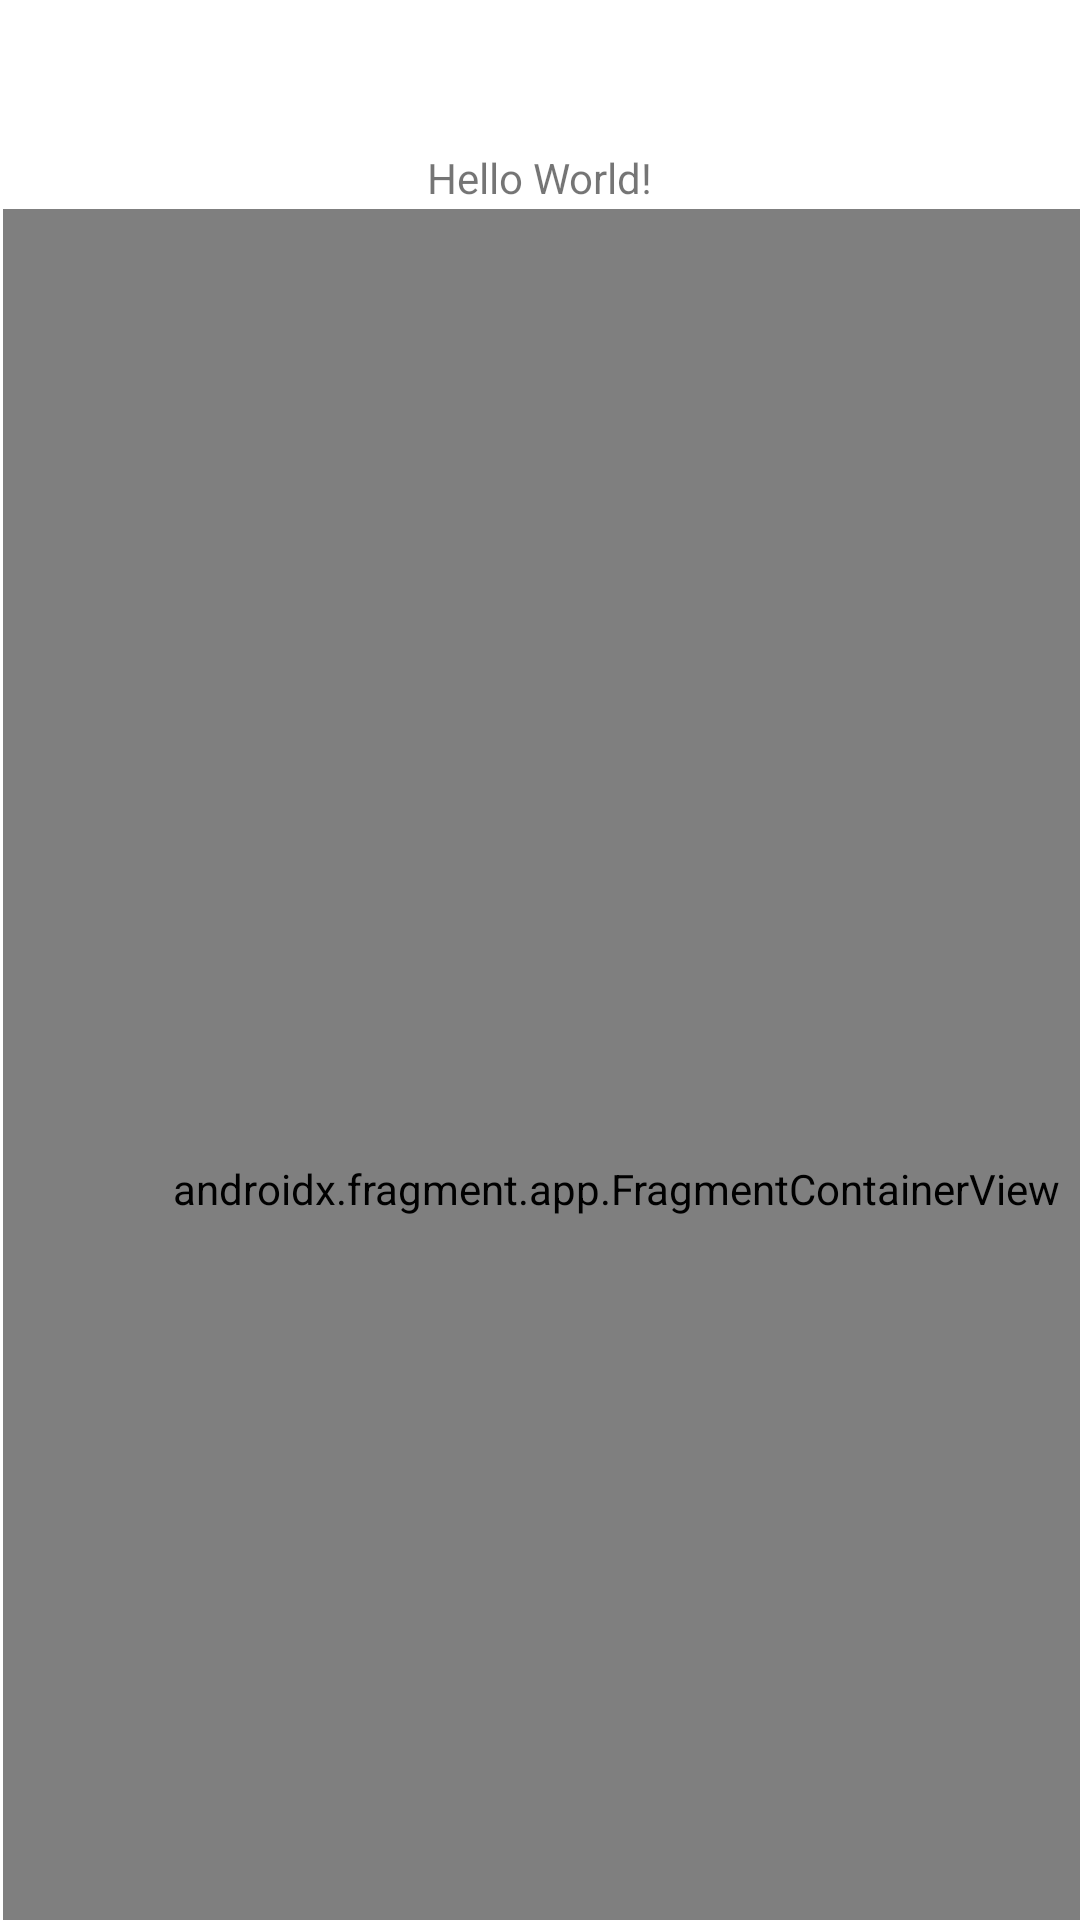

Android layout source for this screen:
<!-- AndroidManifest.xml: application theme Theme.Pratical31 -->
<!-- res/layout/activity_main.xml -->
<?xml version="1.0" encoding="utf-8"?>
<androidx.constraintlayout.widget.ConstraintLayout xmlns:android="http://schemas.android.com/apk/res/android"
    xmlns:app="http://schemas.android.com/apk/res-auto"
    xmlns:tools="http://schemas.android.com/tools"
    android:layout_width="match_parent"
    android:layout_height="match_parent"
    tools:context=".MainActivity">

    <TextView
        android:id="@+id/textView3"
        android:layout_width="wrap_content"
        android:layout_height="wrap_content"
        android:text="Hello World!"
        app:layout_constraintBottom_toBottomOf="parent"
        app:layout_constraintLeft_toLeftOf="parent"
        app:layout_constraintRight_toRightOf="parent"
        app:layout_constraintTop_toTopOf="parent"
        app:layout_constraintVertical_bias="0.08" />

    <androidx.fragment.app.FragmentContainerView
        android:id="@+id/fragmentContainerView"
        android:name="androidx.navigation.fragment.NavHostFragment"
        android:layout_width="409dp"
        android:layout_height="653dp"
        android:layout_marginStart="1dp"
        android:layout_marginTop="1dp"
        android:layout_marginEnd="1dp"
        app:defaultNavHost="true"
        app:layout_constraintBottom_toBottomOf="parent"
        app:layout_constraintEnd_toEndOf="parent"
        app:layout_constraintHorizontal_bias="0.0"
        app:layout_constraintStart_toStartOf="parent"
        app:layout_constraintTop_toBottomOf="@+id/textView3"
        app:layout_constraintVertical_bias="0.0"
        app:navGraph="@navigation/navigation" />

</androidx.constraintlayout.widget.ConstraintLayout>
<!-- resources referenced by this layout -->
<resources>
  <style name="Theme.Pratical31" parent="Theme.MaterialComponents.DayNight.DarkActionBar">
          
          <item name="colorPrimary">@color/purple_500</item>
          <item name="colorPrimaryVariant">@color/purple_700</item>
          <item name="colorOnPrimary">@color/white</item>
          
          <item name="colorSecondary">@color/teal_200</item>
          <item name="colorSecondaryVariant">@color/teal_700</item>
          <item name="colorOnSecondary">@color/black</item>
          
          <item name="android:statusBarColor" tools:targetApi="l">?attr/colorPrimaryVariant</item>
          
      </style>
  <!-- not gathered from this repository: default colours our renderer supplied (Android Studio template values) -->
  <color name="purple_500">#FF6200EE</color>
  <color name="purple_700">#FF3700B3</color>
  <color name="teal_200">#FF03DAC5</color>
  <color name="teal_700">#FF018786</color>
  <color name="black">#FF000000</color>
  <color name="white">#FFFFFFFF</color>
</resources>
